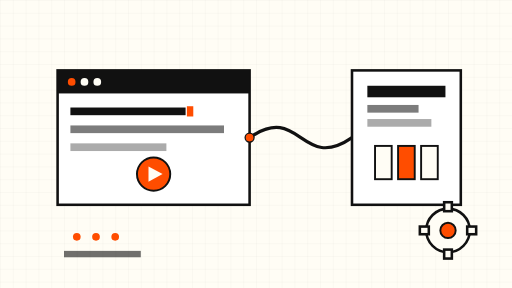
t = 0.00 s
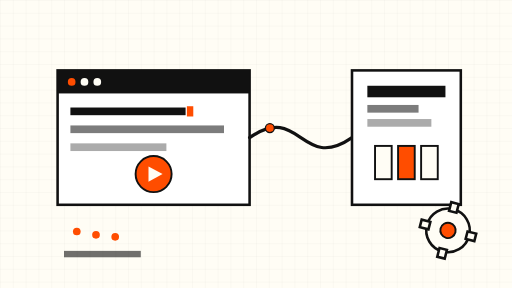
t = 1.60 s
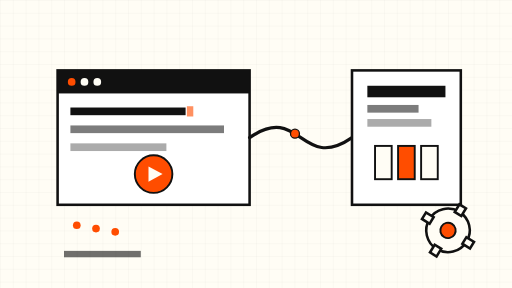
t = 3.50 s
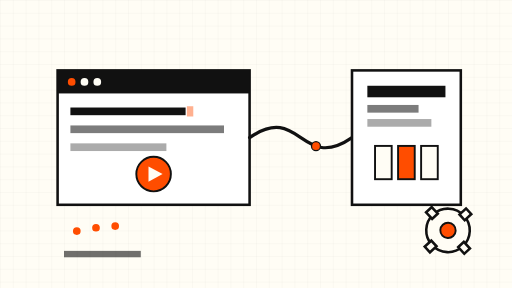
t = 5.25 s
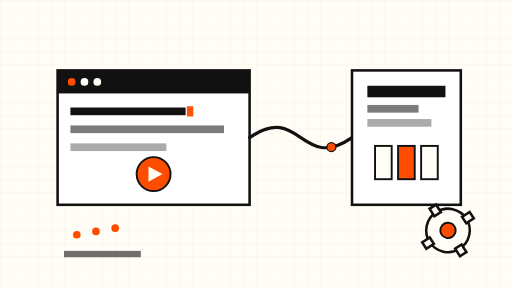
t = 6.38 s
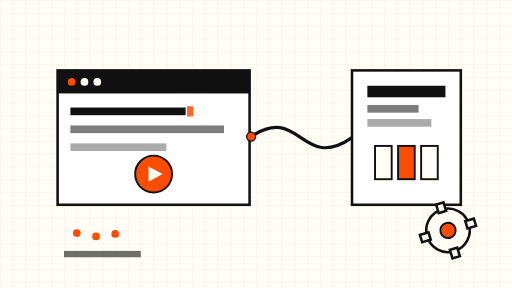
t = 8.13 s

The animated SVG that drew these frames (rendered in a browser with its animation timeline set to each time). Animation: 8 SMIL elements (animate=5,animateMotion=1,animateTransform=2); frames cover the first 8.12 s, repeats indefinitely.

<svg xmlns="http://www.w3.org/2000/svg" viewBox="0 0 800 450" role="img" aria-label="Animated schematic: a browser window bound to an agent by a cable, with a test-runner dial turning slowly">
  <defs>
    <pattern id="grid" width="20" height="20" patternUnits="userSpaceOnUse">
      <path d="M 20 0 L 0 0 0 20" fill="none" stroke="#111111" stroke-opacity="0.08" stroke-width="1"/>
    </pattern>
  </defs>
  <rect width="800" height="450" fill="#FFFDF5"/>
  <rect width="800" height="450" fill="url(#grid)"/>

  <!-- browser window -->
  <g>
    <rect x="90" y="110" width="300" height="210" fill="#FFFFFF" stroke="#111111" stroke-width="4"/>
    <rect x="90" y="110" width="300" height="36" fill="#111111"/>
    <circle cx="112" cy="128" r="6" fill="#FF4D00"/>
    <circle cx="132" cy="128" r="6" fill="#FFFDF5"/>
    <circle cx="152" cy="128" r="6" fill="#FFFDF5"/>
    <rect x="110" y="168" width="180" height="12" fill="#111111"/>
    <rect x="110" y="196" width="240" height="12" fill="#111111" opacity="0.55"/>
    <rect x="110" y="224" width="150" height="12" fill="#111111" opacity="0.35"/>
    <!-- blinking cursor -->
    <rect x="292" y="166" width="10" height="16" fill="#FF4D00">
      <animate attributeName="opacity" values="1;0;1" dur="1.6s" repeatCount="indefinite"/>
    </rect>
    <!-- play button that pulses -->
    <g>
      <circle cx="240" cy="272" r="26" fill="#FF4D00" stroke="#111111" stroke-width="3">
        <animate attributeName="r" values="26;30;26" dur="6s" repeatCount="indefinite"/>
      </circle>
      <polygon points="232,260 232,284 254,272" fill="#FFFDF5"/>
    </g>
  </g>

  <!-- binding cable -->
  <path d="M 390 215 C 470 160, 470 270, 550 215" fill="none" stroke="#111111" stroke-width="5" stroke-linecap="round"/>
  <circle r="7" fill="#FF4D00" stroke="#111111" stroke-width="2">
    <animateMotion dur="8s" repeatCount="indefinite" path="M 390 215 C 470 160, 470 270, 550 215"/>
  </circle>

  <!-- agent / MCP socket block -->
  <g>
    <rect x="550" y="110" width="170" height="210" fill="#FFFFFF" stroke="#111111" stroke-width="4"/>
    <rect x="574" y="134" width="122" height="18" fill="#111111"/>
    <rect x="574" y="164" width="80" height="12" fill="#111111" opacity="0.55"/>
    <rect x="574" y="186" width="100" height="12" fill="#111111" opacity="0.35"/>
    <!-- socket pins -->
    <rect x="586" y="228" width="26" height="52" fill="#FFFDF5" stroke="#111111" stroke-width="3"/>
    <rect x="622" y="228" width="26" height="52" fill="#FF4D00" stroke="#111111" stroke-width="3"/>
    <rect x="658" y="228" width="26" height="52" fill="#FFFDF5" stroke="#111111" stroke-width="3"/>
    <!-- slow rotating dial -->
    <g>
      <circle cx="635" cy="150" r="0" fill="none"/>
      <animateTransform attributeName="transform" type="rotate" from="0 635 150" to="360 635 150" dur="30s" repeatCount="indefinite"/>
    </g>
  </g>

  <!-- rotating gear, slow -->
  <g>
    <animateTransform attributeName="transform" type="rotate" from="0 700 360" to="360 700 360" dur="40s" repeatCount="indefinite"/>
    <g stroke="#111111" stroke-width="4" fill="#FFFDF5">
      <circle cx="700" cy="360" r="34"/>
      <rect x="694" y="316" width="12" height="14"/>
      <rect x="694" y="390" width="12" height="14"/>
      <rect x="656" y="354" width="14" height="12"/>
      <rect x="730" y="354" width="14" height="12"/>
    </g>
    <circle cx="700" cy="360" r="12" fill="#FF4D00" stroke="#111111" stroke-width="3"/>
  </g>

  <!-- drifting test-check dots -->
  <g fill="#FF4D00">
    <circle cx="120" cy="370" r="6">
      <animate attributeName="cy" values="370;352;370" dur="7s" repeatCount="indefinite"/>
    </circle>
    <circle cx="150" cy="370" r="6">
      <animate attributeName="cy" values="370;352;370" dur="7s" begin="1s" repeatCount="indefinite"/>
    </circle>
    <circle cx="180" cy="370" r="6">
      <animate attributeName="cy" values="370;352;370" dur="7s" begin="2s" repeatCount="indefinite"/>
    </circle>
  </g>
  <rect x="100" y="392" width="120" height="10" fill="#111111" opacity="0.6"/>
</svg>
